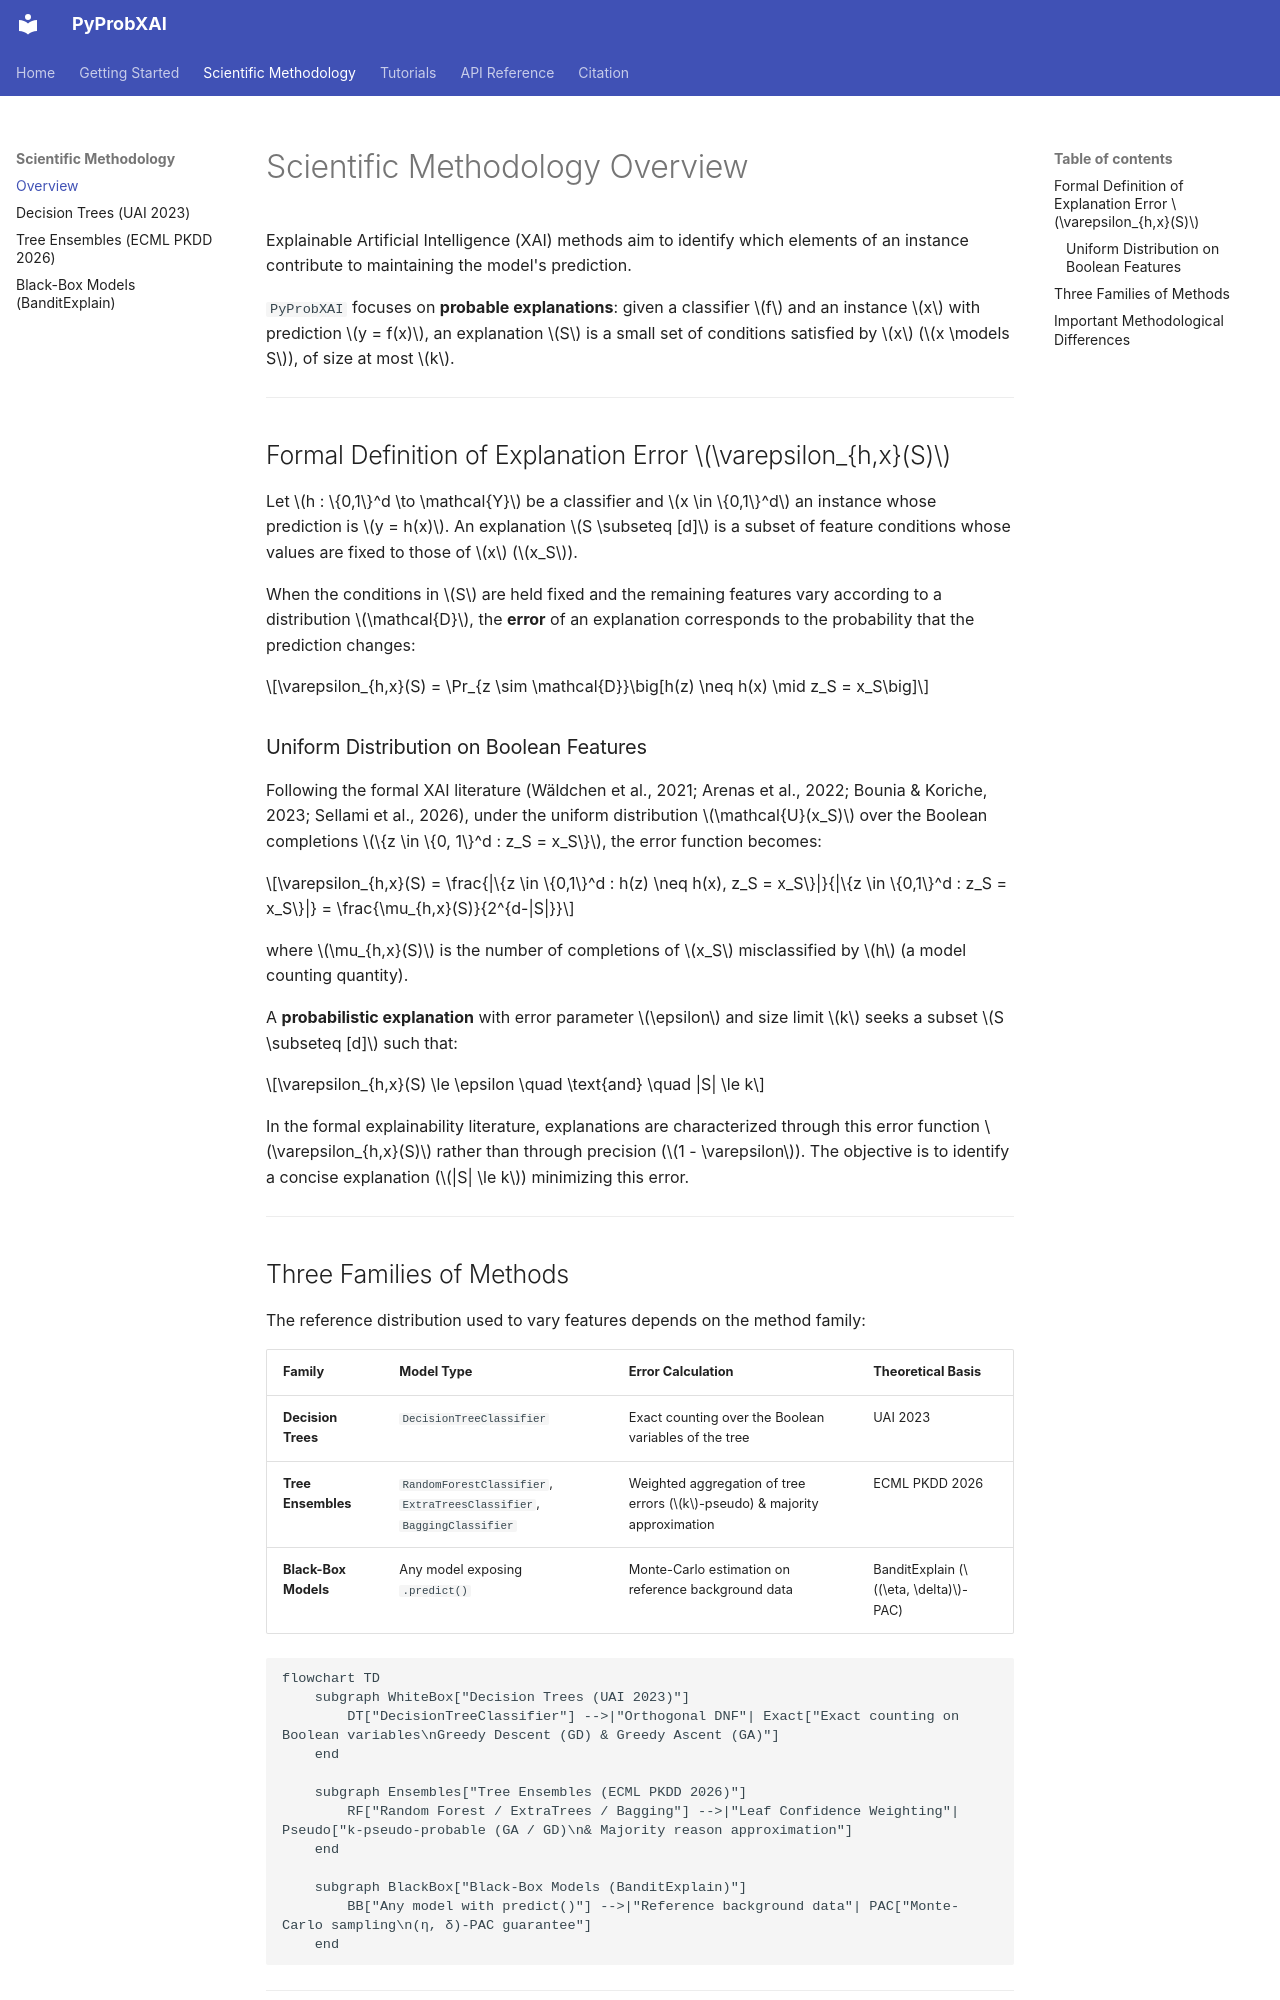

repository: SifEddine05/PyProbXAI · page: methodology/overview/index.html · generator: mkdocs

# Scientific Methodology Overview

Explainable Artificial Intelligence (XAI) methods aim to identify which elements of an instance contribute to maintaining the model's prediction.

`PyProbXAI` focuses on **probable explanations**: given a classifier $f$ and an instance $x$ with prediction $y = f(x)$, an explanation $S$ is a small set of conditions satisfied by $x$ ($x \models S$), of size at most $k$.

---

## Formal Definition of Explanation Error $\varepsilon_{h,x}(S)$

Let $h : \{0,1\}^d \to \mathcal{Y}$ be a classifier and $x \in \{0,1\}^d$ an instance whose prediction is $y = h(x)$. An explanation $S \subseteq [d]$ is a subset of feature conditions whose values are fixed to those of $x$ ($x_S$).

When the conditions in $S$ are held fixed and the remaining features vary according to a distribution $\mathcal{D}$, the **error** of an explanation corresponds to the probability that the prediction changes:

$$\varepsilon_{h,x}(S) = \Pr_{z \sim \mathcal{D}}\big[h(z) \neq h(x) \mid z_S = x_S\big]$$

### Uniform Distribution on Boolean Features

Following the formal XAI literature (Wäldchen et al., 2021; Arenas et al., 2022; Bounia & Koriche, 2023; Sellami et al., 2026), under the uniform distribution $\mathcal{U}(x_S)$ over the Boolean completions $\{z \in \{0, 1\}^d : z_S = x_S\}$, the error function becomes:

$$\varepsilon_{h,x}(S) = \frac{|\{z \in \{0,1\}^d : h(z) \neq h(x), z_S = x_S\}|}{|\{z \in \{0,1\}^d : z_S = x_S\}|} = \frac{\mu_{h,x}(S)}{2^{d-|S|}}$$

where $\mu_{h,x}(S)$ is the number of completions of $x_S$ misclassified by $h$ (a model counting quantity).

A **probabilistic explanation** with error parameter $\epsilon$ and size limit $k$ seeks a subset $S \subseteq [d]$ such that:

$$\varepsilon_{h,x}(S) \le \epsilon \quad \text{and} \quad |S| \le k$$

In the formal explainability literature, explanations are characterized through this error function $\varepsilon_{h,x}(S)$ rather than through precision ($1 - \varepsilon$). The objective is to identify a concise explanation ($|S| \le k$) minimizing this error.

---

## Three Families of Methods

The reference distribution used to vary features depends on the method family:

| Family | Model Type | Error Calculation | Theoretical Basis |
| :--- | :--- | :--- | :--- |
| **Decision Trees** | `DecisionTreeClassifier` | Exact counting over the Boolean variables of the tree | UAI 2023 |
| **Tree Ensembles** | `RandomForestClassifier`, `ExtraTreesClassifier`, `BaggingClassifier` | Weighted aggregation of tree errors ($k$-pseudo) & majority approximation | ECML PKDD 2026 |
| **Black-Box Models** | Any model exposing `.predict()` | Monte-Carlo estimation on reference background data | BanditExplain ($(\eta, \delta)$-PAC) |

```mermaid
flowchart TD
    subgraph WhiteBox["Decision Trees (UAI 2023)"]
        DT["DecisionTreeClassifier"] -->|"Orthogonal DNF"| Exact["Exact counting on Boolean variables\nGreedy Descent (GD) & Greedy Ascent (GA)"]
    end

    subgraph Ensembles["Tree Ensembles (ECML PKDD 2026)"]
        RF["Random Forest / ExtraTrees / Bagging"] -->|"Leaf Confidence Weighting"| Pseudo["k-pseudo-probable (GA / GD)\n& Majority reason approximation"]
    end

    subgraph BlackBox["Black-Box Models (BanditExplain)"]
        BB["Any model with predict()"] -->|"Reference background data"| PAC["Monte-Carlo sampling\n(η, δ)-PAC guarantee"]
    end
```

---
